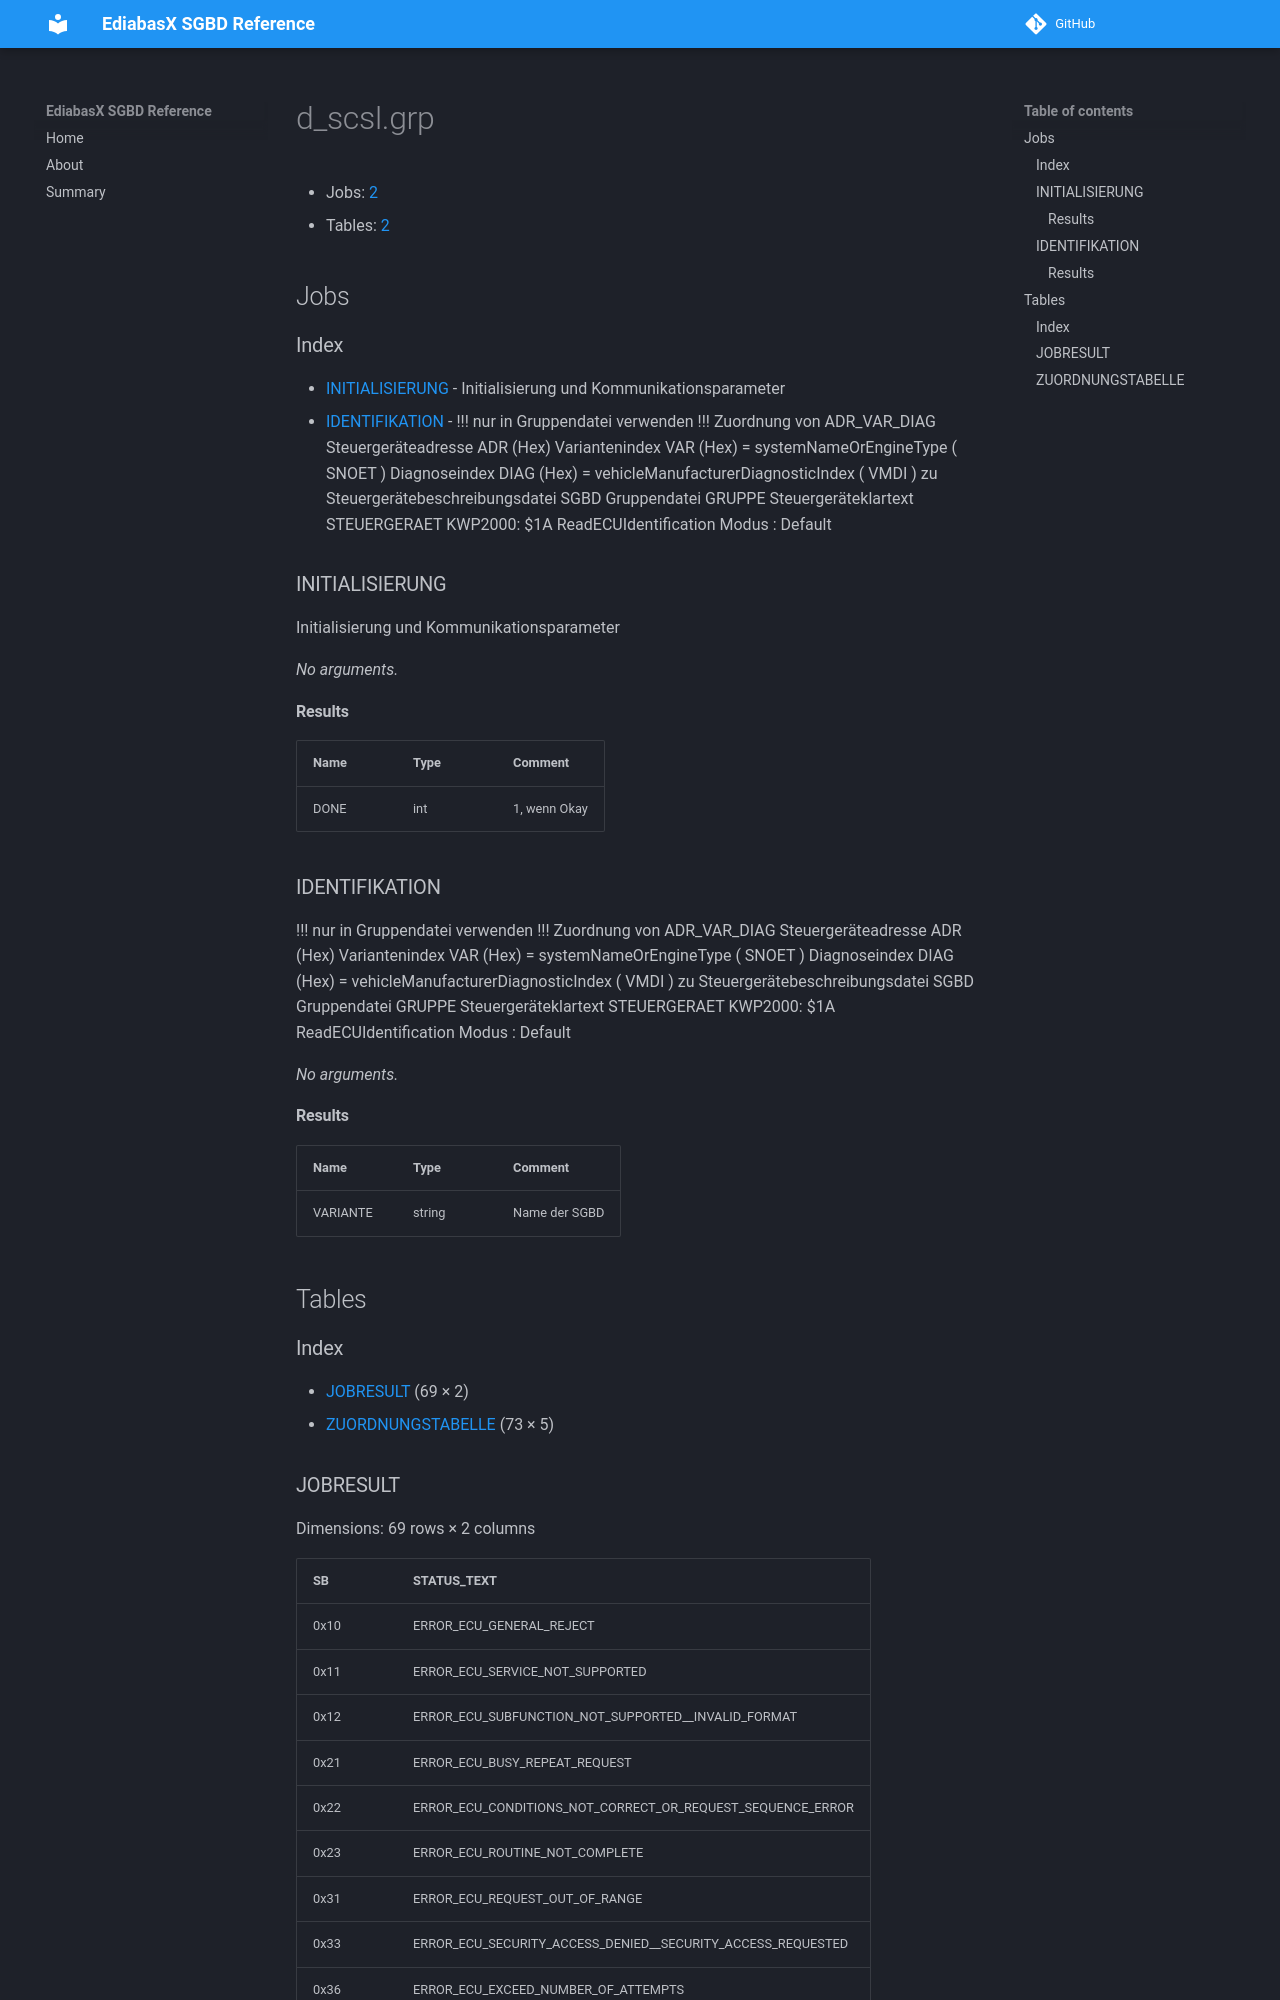

repository: emdzej/ediabasx-docs-sgbd · page: sgbd/d_scsl/index.html · generator: mkdocs

# d_scsl.grp

- Jobs: [2](#jobs)
- Tables: [2](#tables)

## Jobs

### Index

- [INITIALISIERUNG](#job-initialisierung) - Initialisierung und Kommunikationsparameter
- [IDENTIFIKATION](#job-identifikation) - !!! nur in Gruppendatei verwenden !!! Zuordnung von ADR_VAR_DIAG Steuergeräteadresse ADR  (Hex) Variantenindex      VAR  (Hex) = systemNameOrEngineType ( SNOET ) Diagnoseindex       DIAG (Hex) = vehicleManufacturerDiagnosticIndex ( VMDI  ) zu Steuergerätebeschreibungsdatei SGBD Gruppendatei                   GRUPPE Steuergeräteklartext           STEUERGERAET KWP2000: $1A ReadECUIdentification Modus  : Default

<a id="job-initialisierung"></a>
### INITIALISIERUNG

Initialisierung und Kommunikationsparameter

_No arguments._

#### Results

| Name | Type | Comment |
| --- | --- | --- |
| DONE | int | 1, wenn Okay |

<a id="job-identifikation"></a>
### IDENTIFIKATION

!!! nur in Gruppendatei verwenden !!! Zuordnung von ADR_VAR_DIAG Steuergeräteadresse ADR  (Hex) Variantenindex      VAR  (Hex) = systemNameOrEngineType ( SNOET ) Diagnoseindex       DIAG (Hex) = vehicleManufacturerDiagnosticIndex ( VMDI  ) zu Steuergerätebeschreibungsdatei SGBD Gruppendatei                   GRUPPE Steuergeräteklartext           STEUERGERAET KWP2000: $1A ReadECUIdentification Modus  : Default

_No arguments._

#### Results

| Name | Type | Comment |
| --- | --- | --- |
| VARIANTE | string | Name der SGBD |

## Tables

### Index

- [JOBRESULT](#table-jobresult) (69 × 2)
- [ZUORDNUNGSTABELLE](#table-zuordnungstabelle) (73 × 5)

<a id="table-jobresult"></a>
